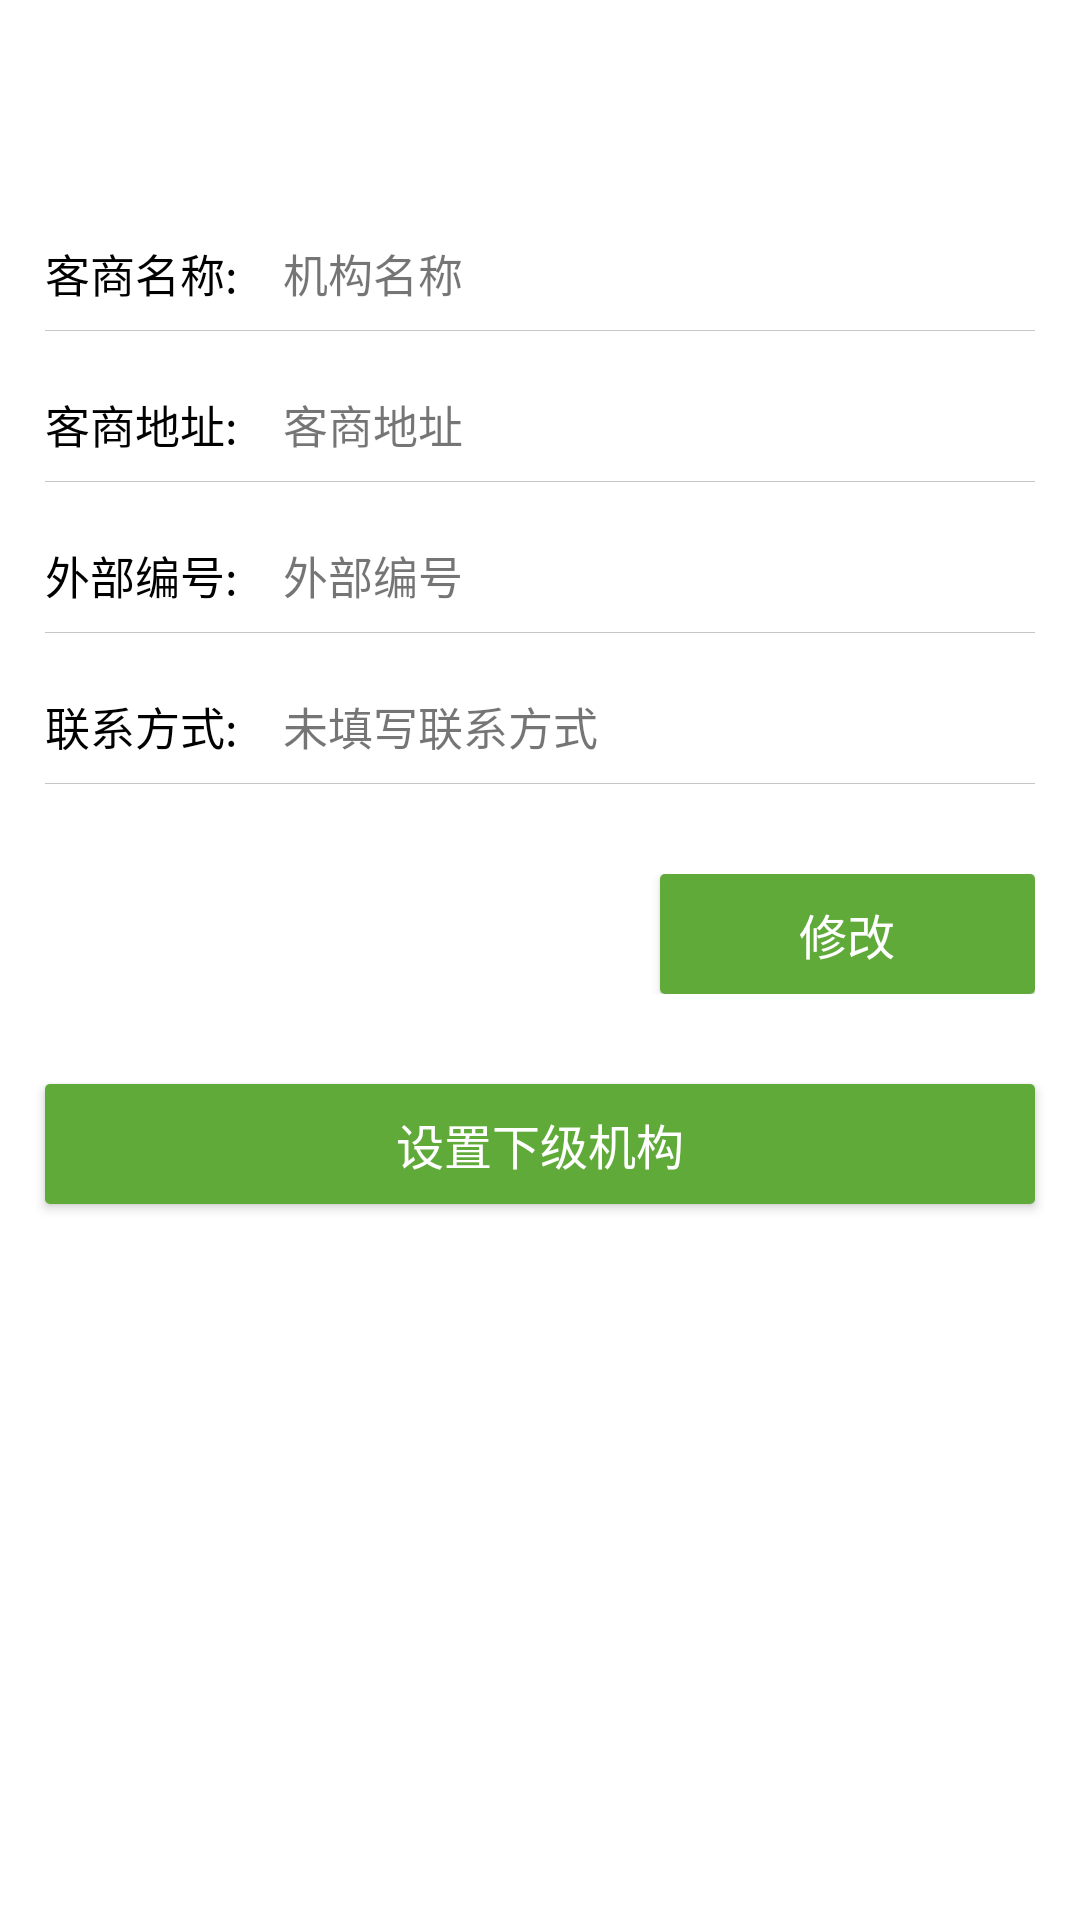

Layout XML and referenced resources for this Android screen:
<!-- AndroidManifest.xml: application theme AppTheme -->
<!-- res/layout/layout_customer_details.xml -->
<?xml version="1.0" encoding="utf-8"?>
<LinearLayout xmlns:android="http://schemas.android.com/apk/res/android"
    android:layout_width="match_parent"
    android:layout_height="match_parent"
    android:background="@color/c_white"
    android:orientation="vertical">

    <RelativeLayout
        android:id="@id/rlTop"
        android:layout_width="match_parent"
        android:layout_height="60dp"></RelativeLayout>


    <LinearLayout
        android:layout_width="match_parent"
        android:layout_height="wrap_content"
        android:layout_gravity="center_vertical"
        android:layout_marginLeft="@dimen/margin_15"
        android:layout_marginRight="@dimen/margin_15"
        android:layout_marginTop="@dimen/margin_20">

        <TextView
            android:layout_width="wrap_content"
            android:layout_height="wrap_content"
            android:text="客商名称:"
            android:textColor="@color/c_black"
            android:textSize="15sp" />

        <TextView
            android:id="@+id/tvName"
            android:layout_width="wrap_content"
            android:layout_height="wrap_content"
            android:layout_gravity="center_vertical"
            android:layout_marginLeft="@dimen/margin_15"
            android:text="机构名称"
            android:textSize="15sp" />

    </LinearLayout>

    <TextView
        android:layout_width="match_parent"
        android:layout_height="0.1dp"
        android:layout_marginLeft="@dimen/margin_15"
        android:layout_marginRight="@dimen/margin_15"
        android:layout_marginTop="@dimen/margin_8"
        android:background="@color/province_line_border" />

    <LinearLayout
        android:layout_width="match_parent"
        android:layout_height="wrap_content"
        android:layout_gravity="center_vertical"
        android:layout_marginLeft="@dimen/margin_15"
        android:layout_marginRight="@dimen/margin_15"
        android:layout_marginTop="@dimen/margin_20">

        <TextView
            android:layout_width="wrap_content"
            android:layout_height="wrap_content"
            android:text="客商地址:"
            android:textColor="@color/c_black"
            android:textSize="15sp" />

        <TextView
            android:id="@+id/tvArea"
            android:layout_width="wrap_content"
            android:layout_height="wrap_content"
            android:layout_gravity="center_vertical"
            android:layout_marginLeft="@dimen/margin_15"
            android:text="客商地址"
            android:textSize="15sp" />

    </LinearLayout>

    <TextView
        android:layout_width="match_parent"
        android:layout_height="0.1dp"
        android:layout_marginLeft="@dimen/margin_15"
        android:layout_marginRight="@dimen/margin_15"
        android:layout_marginTop="@dimen/margin_8"
        android:background="@color/province_line_border" />

    <LinearLayout
        android:layout_width="match_parent"
        android:layout_height="wrap_content"
        android:layout_gravity="center_vertical"
        android:layout_marginLeft="@dimen/margin_15"
        android:layout_marginRight="@dimen/margin_15"
        android:layout_marginTop="@dimen/margin_20">

        <TextView
            android:layout_width="wrap_content"
            android:layout_height="wrap_content"
            android:text="外部编号:"
            android:textColor="@color/c_black"
            android:textSize="15sp" />

        <TextView
            android:id="@+id/tvNumber"
            android:layout_width="wrap_content"
            android:layout_height="wrap_content"
            android:layout_gravity="center_vertical"
            android:layout_marginLeft="@dimen/margin_15"
            android:text="外部编号"
            android:textSize="15sp" />

    </LinearLayout>

    <TextView
        android:layout_width="match_parent"
        android:layout_height="0.1dp"
        android:layout_marginLeft="@dimen/margin_15"
        android:layout_marginRight="@dimen/margin_15"
        android:layout_marginTop="@dimen/margin_8"
        android:background="@color/province_line_border" />

    <LinearLayout
        android:layout_width="match_parent"
        android:layout_height="wrap_content"
        android:layout_gravity="center_vertical"
        android:layout_marginLeft="@dimen/margin_15"
        android:layout_marginRight="@dimen/margin_15"
        android:layout_marginTop="@dimen/margin_20">

        <TextView
            android:layout_width="wrap_content"
            android:layout_height="wrap_content"
            android:text="联系方式:"
            android:textColor="@color/c_black"
            android:textSize="15sp" />

        <TextView
            android:id="@+id/tvPhone"
            android:layout_width="wrap_content"
            android:layout_height="wrap_content"
            android:layout_gravity="center_vertical"
            android:layout_marginLeft="@dimen/margin_15"
            android:text="未填写联系方式"
            android:textSize="15sp" />

    </LinearLayout>


    <TextView
        android:layout_width="match_parent"
        android:layout_height="0.1dp"
        android:layout_marginLeft="@dimen/margin_15"
        android:layout_marginRight="@dimen/margin_15"
        android:layout_marginTop="@dimen/margin_8"
        android:background="@color/province_line_border" />


    <LinearLayout
        android:layout_width="match_parent"
        android:layout_height="wrap_content"
        android:layout_marginLeft="@dimen/margin_15"
        android:layout_marginRight="@dimen/margin_15"
        android:layout_marginTop="@dimen/margin_30">

        <Button
            android:layout_weight="1"
            android:id="@+id/btnDelete"
            android:layout_width="120dp"
            android:layout_height="40dp"
            android:layout_gravity="left"
            android:background="@drawable/bg_submit_button_selector2"
            android:text="@string/button_delete"
            android:textColor="@color/c_white"
            android:textSize="@dimen/size_16" />

        <Button
            android:layout_weight="1"
            android:id="@+id/btnFix"
            android:layout_width="120dp"
            android:layout_height="40dp"
            android:layout_gravity="right"
            android:layout_marginLeft="@dimen/margin_80"
            android:background="@drawable/bg_submit_button_selector"
            android:text="@string/button_alter"
            android:textColor="@color/c_white"
            android:textSize="@dimen/size_16" />
    </LinearLayout>

    <Button
        android:id="@+id/btnSetOrgan"
        android:layout_width="match_parent"
        android:layout_height="40dp"
        android:layout_marginLeft="@dimen/margin_15"
        android:layout_marginRight="@dimen/margin_15"
        android:layout_marginTop="@dimen/margin_30"
        android:background="@drawable/bg_submit_button_selector"
        android:text="@string/button_set_organ"
        android:textColor="@color/c_white"
        android:textSize="@dimen/size_16" />

</LinearLayout>
<!-- resources referenced by this layout -->
<resources>
  <color name="c_black">#000000</color>
  <color name="c_white">#ffffff</color>
  <color name="province_line_border">#C7C7C7</color>
  <dimen name="margin_15">15dp</dimen>
  <dimen name="margin_20">20dp</dimen>
  <dimen name="margin_30">30dp</dimen>
  <dimen name="margin_8">8dp</dimen>
  <dimen name="margin_80">80dp</dimen>
  <dimen name="size_16">16sp</dimen>
  <!-- drawable bg_submit_button_selector (drawable) -->
  <?xml version="1.0" encoding="utf-8"?>
  <selector xmlns:android="http://schemas.android.com/apk/res/android">
  
      <item android:drawable="@drawable/bg_button" android:state_pressed="false"/>
      <item android:drawable="@drawable/bg_button_grey" android:state_pressed="true"/>
  
  </selector>
  <!-- drawable bg_submit_button_selector2 (drawable) -->
  <?xml version="1.0" encoding="utf-8"?>
  <selector xmlns:android="http://schemas.android.com/apk/res/android">
  
      <item android:drawable="@drawable/bg_button2" android:state_pressed="false"/>
      <item android:drawable="@drawable/bg_button_grey" android:state_pressed="true"/>
  
  </selector>
  <string name="button_alter">修改</string>
  <string name="button_delete">删除</string>
  <string name="button_set_organ">设置下级机构</string>
  <style name="AppTheme" parent="AppBaseTheme">
          
      </style>
  <!-- drawable bg_button (drawable) -->
  <?xml version="1.0" encoding="utf-8"?>
  <shape xmlns:android="http://schemas.android.com/apk/res/android"
      android:shape="rectangle" >
  
      <stroke
          android:width="0px"
          android:color="@android:color/transparent" />
  
      <solid android:color="@color/header_title" />
      
      <corners android:radius="5px"/>
  
  </shape>
  <!-- drawable bg_button_grey (drawable) -->
  <?xml version="1.0" encoding="utf-8"?>
  <shape xmlns:android="http://schemas.android.com/apk/res/android"
      android:shape="rectangle" >
  
      <stroke
          android:width="0px"
          android:color="@android:color/transparent" />
  
      <solid android:color="#a3a3a3" />
      
      <corners android:radius="5px"/>
  
  </shape>
  <style name="AppBaseTheme" parent="Theme.AppCompat.Light">
          
      </style>
  <color name="header_title">#60aa39</color>
</resources>
